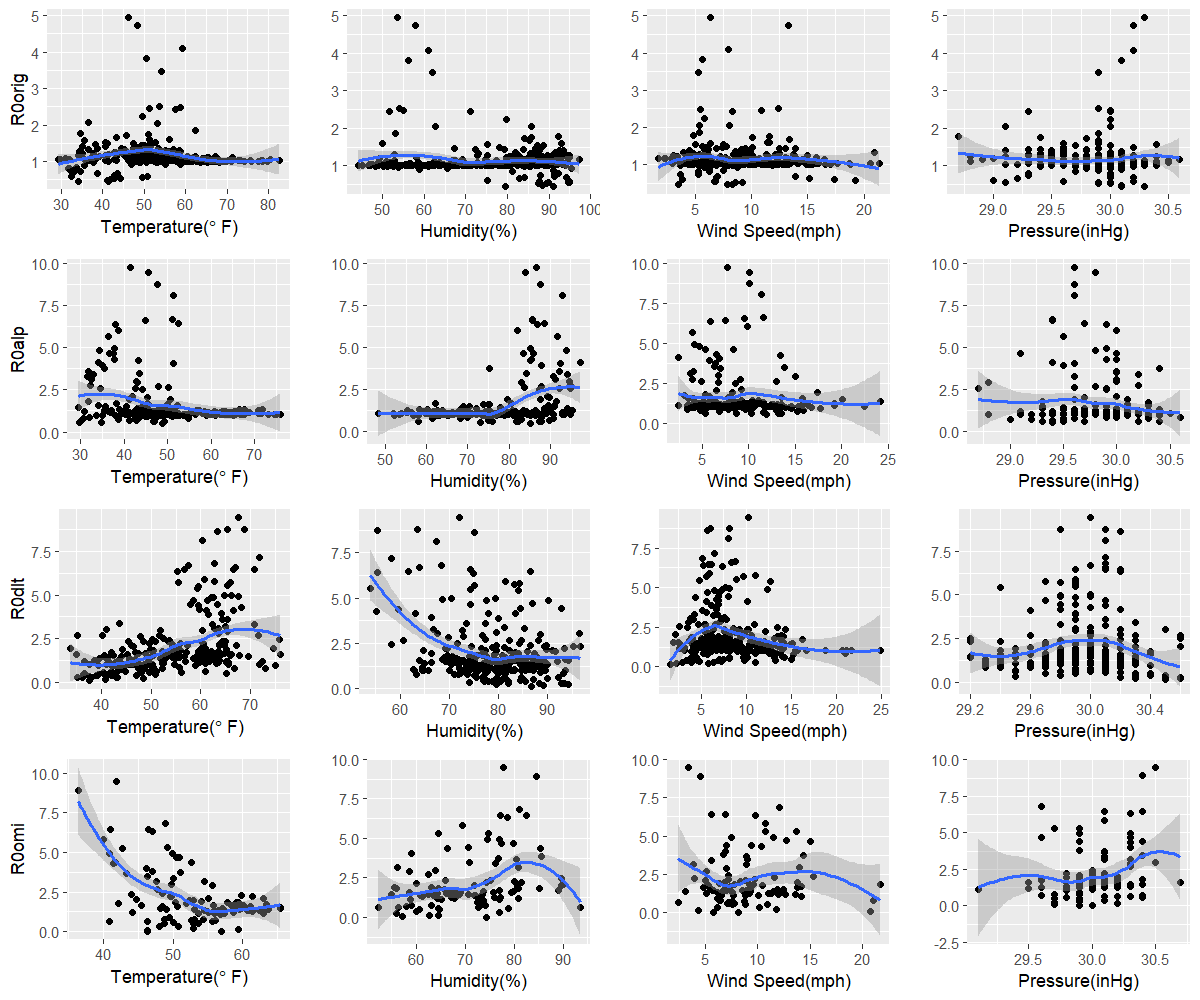

The table this chart was drawn from, first rows:
orig, 41.3, 79.6, 8.3, 30.1
alp, 48.9, 85.3, 11.9, 29.4
dlt, 37.5, 86.8, 1.6, 30.5
omi, 56.9, 74.3, 8.2, 29.9
